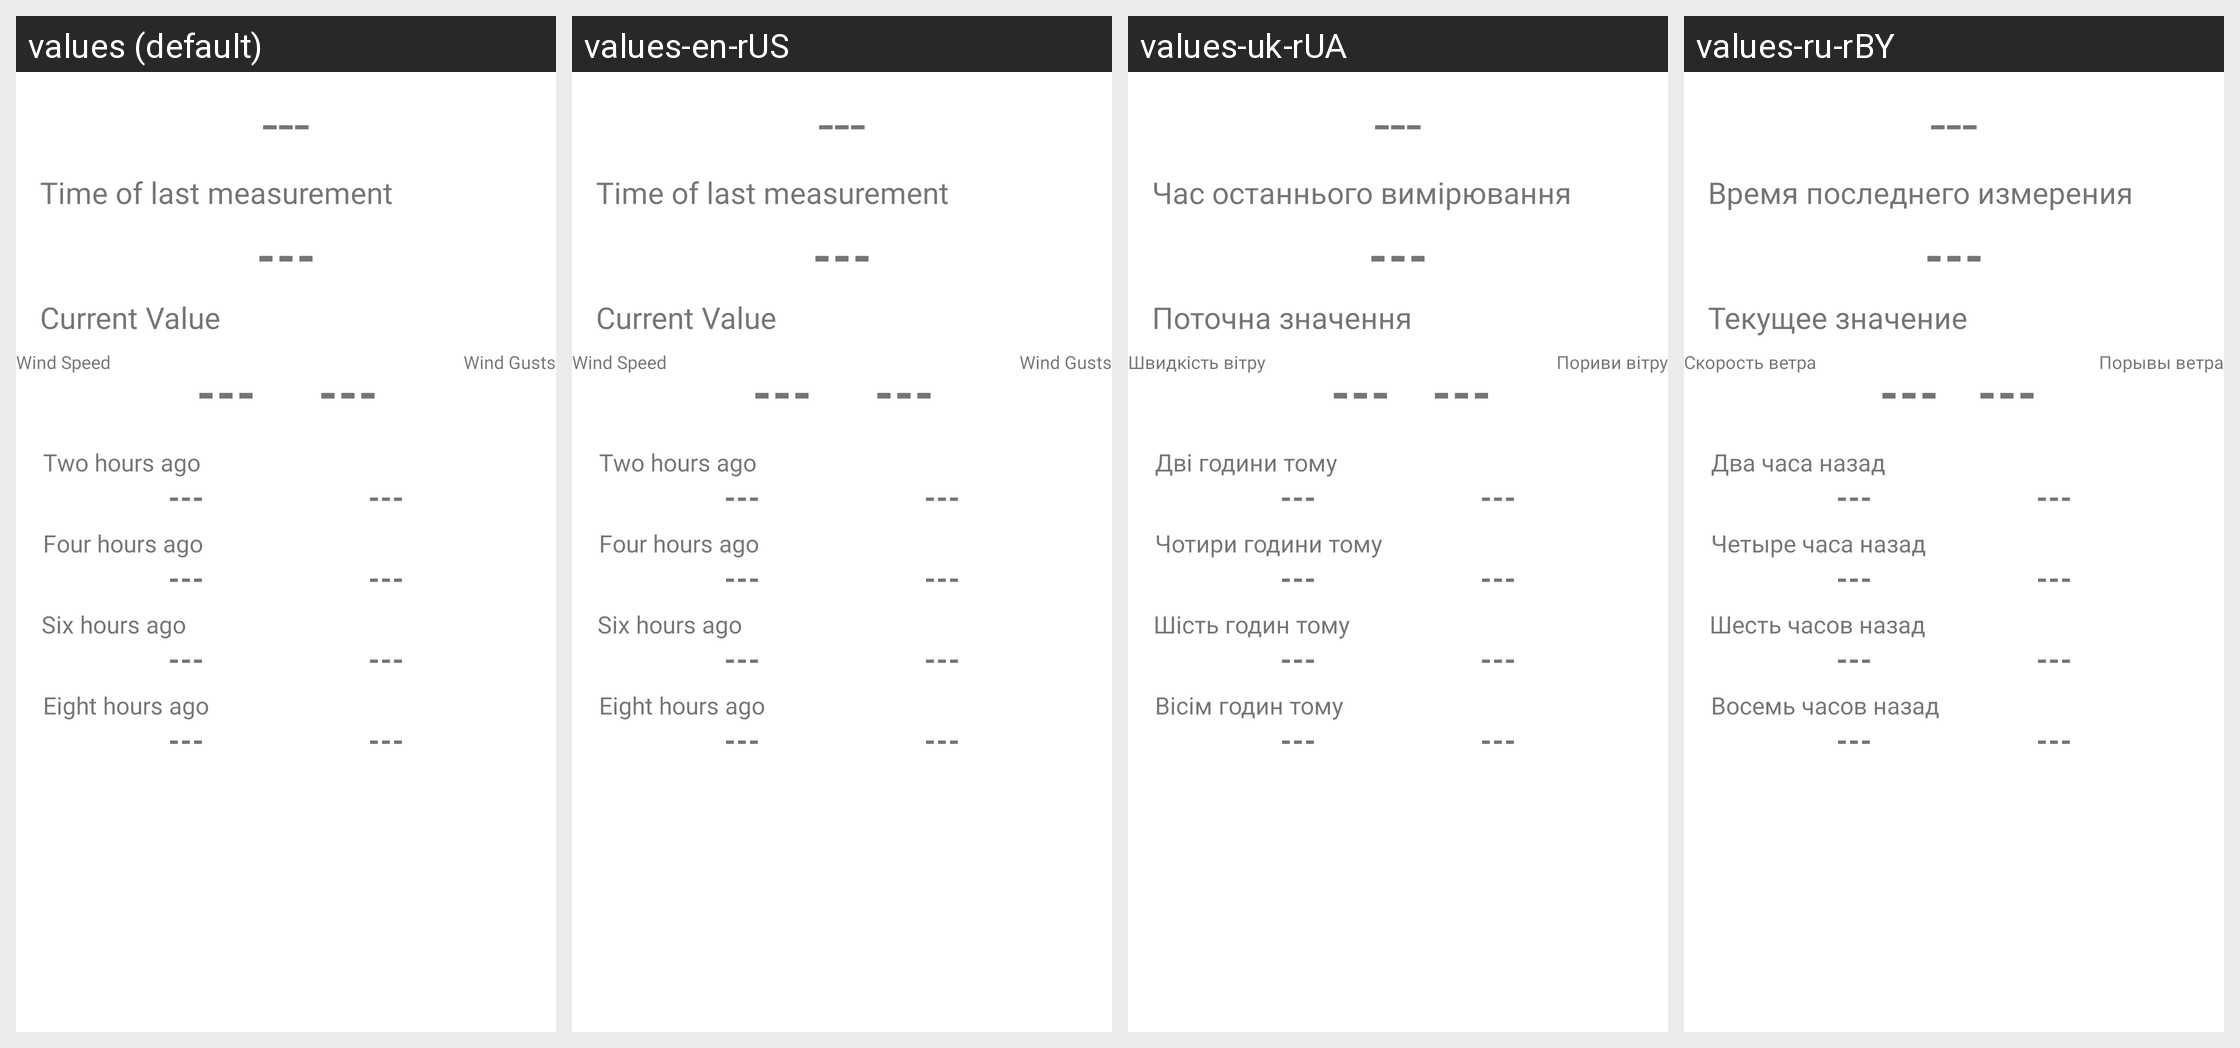

Locale-by-locale string values for the Android screen shown in this grid:
Android screen res/layout/fragment_wind.xml rendered under 4 locales, left to right: values (default), values-en-rUS, values-uk-rUA, values-ru-rBY. Device: Nexus 5 (rendered at 1080×1920; each locale shown at half size, 540×960, under a caption strip naming it); theme Theme.Meteosystem.
Other locales in the repository, not shown: values-cs, values-cs-rCZ, values-de, values-de-rAT, values-de-rDE, values-lv, values-lv-rLV, values-pl, values-pl-rPL, values-ru, values-ru-rRU, values-uk.
Strings drawn on this screen, with the default value and each locale's value (text and hints the layout hard-codes, and strings that could not be matched under every locale, appear in the picture but are not listed):

last_data_timestamp
  values: Time of last measurement
  values-en-rUS: Time of last measurement
  values-uk-rUA: Час останнього вимірювання
  values-ru-rBY: Время последнего измерения

current_value
  values: Current Value
  values-en-rUS: Current Value
  values-uk-rUA: Поточна значення
  values-ru-rBY: Текущее значение

h2_value
  values: Two hours ago
  values-en-rUS: Two hours ago
  values-uk-rUA: Дві години тому
  values-ru-rBY: Два часа назад

h4_value
  values: Four hours ago
  values-en-rUS: Four hours ago
  values-uk-rUA: Чотири години тому
  values-ru-rBY: Четыре часа назад

h6_value
  values: Six hours ago
  values-en-rUS: Six hours ago
  values-uk-rUA: Шість годин тому
  values-ru-rBY: Шесть часов назад

h8_value
  values: Eight hours ago
  values-en-rUS: Eight hours ago
  values-uk-rUA: Вісім годин тому
  values-ru-rBY: Восемь часов назад

wind_speed
  values: Wind Speed
  values-en-rUS: Wind Speed
  values-uk-rUA: Швидкість вітру
  values-ru-rBY: Скорость ветра

wind_gusts
  values: Wind Gusts
  values-en-rUS: Wind Gusts
  values-uk-rUA: Пориви вітру
  values-ru-rBY: Порывы ветра
